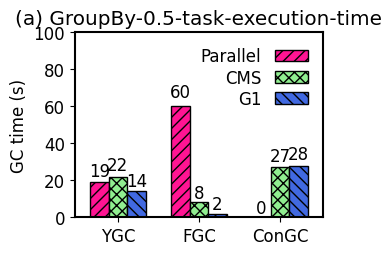

The matplotlib source for this figure:
import numpy as np
import matplotlib.pyplot as plt
import matplotlib as mpl

mpl.rcParams['axes.linewidth'] = 1.5 #set the value globally

#plt.rc('font', family='Helvetica')
# font = {'family' : 'Helvetica',
#         'weight' : 'normal',
#         'color'  : 'black',
#         'size'   : '12'}


plt.rc('font', family='Helvetica', size=12)

N = 3
ind = np.arange(N)  # the x locations for the groups

width = 0.23       # the width of the bars

fig = plt.figure(figsize=(3.2, 2.4), )
ax = fig.add_subplot(111)

xvals = [19, 60, 0]
yvals = [22, 8, 27]
zvals = [14, 2, 28]

rects1 = ax.bar(ind, xvals, width, color='deeppink', edgecolor='black', hatch="///")
rects2 = ax.bar(ind+width, yvals, width, color='lightgreen', edgecolor='black', hatch='xxx')
rects3 = ax.bar(ind+width*2, zvals, width, color='royalblue', edgecolor='black', hatch='\\\\\\')

ax.set_ylabel('GC time (s)', color='black')
ax.set_xticks(ind+width)
ax.set_xticklabels( ('YGC', 'FGC', 'ConGC'), color='black' )
ax.legend( (rects1[0], rects2[0], rects3[0]), ('Parallel', 'CMS', 'G1'),
           frameon=False, loc = "upper right", labelspacing=0.2, markerfirst=False )
ax.set_ylim(0, 100)  # The ceil
#plt.xlim(-0.3, 2.76)  # The ceil
ax.set_xlim(-0.3, 2.76)  # The ceil

plt.title("(a) GroupBy-0.5-task-execution-time")

def autolabel(rects):
    for rect in rects:
        h = rect.get_height()
        ax.text(rect.get_x()+rect.get_width()/2., 1.05*h, '%d'%int(h),
                ha='center', va='bottom')

autolabel(rects1)
autolabel(rects2)
autolabel(rects3)


plt.show()